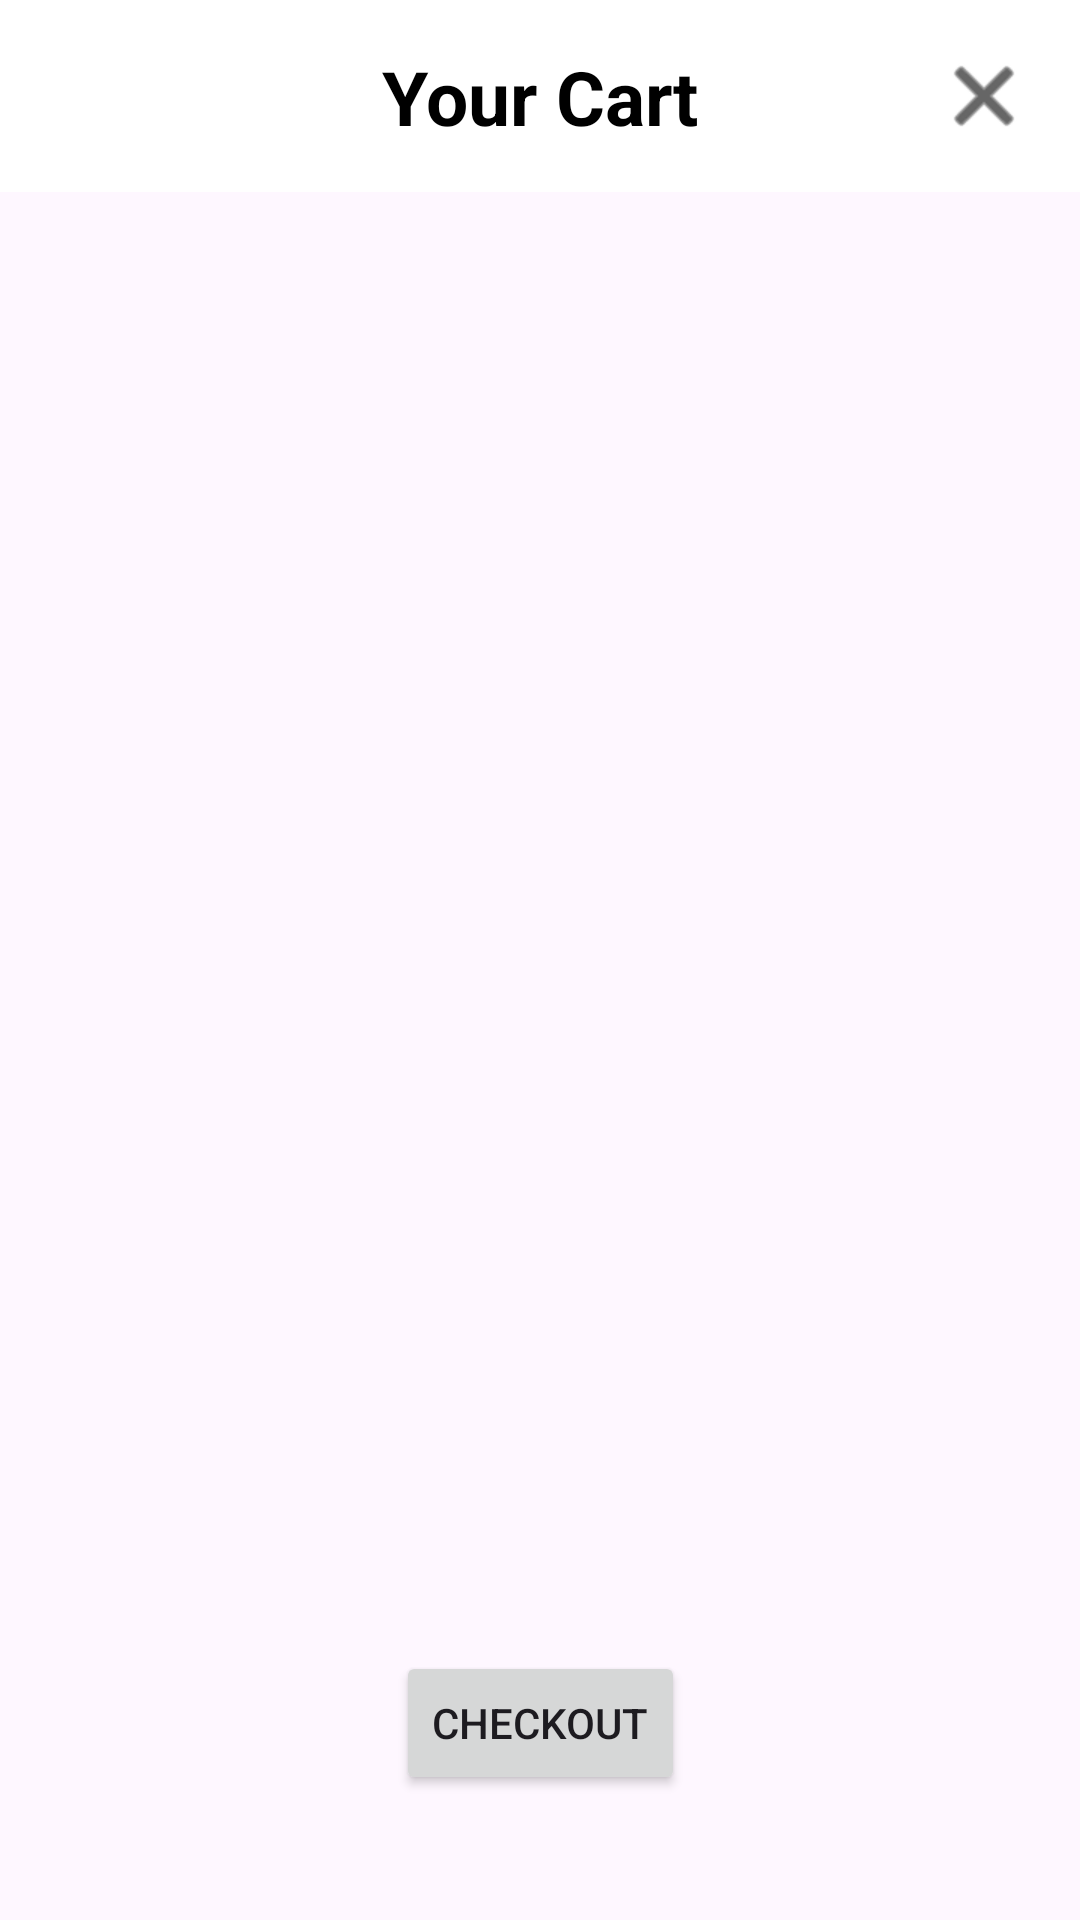

Android layout source for this screen:
<!-- AndroidManifest.xml: application theme Theme.WebStoreSoftwarePatternsCa -->
<!-- res/layout/activity_cart.xml -->
<?xml version="1.0" encoding="utf-8"?>
<androidx.constraintlayout.widget.ConstraintLayout xmlns:android="http://schemas.android.com/apk/res/android"
    xmlns:app="http://schemas.android.com/apk/res-auto"
    xmlns:tools="http://schemas.android.com/tools"
    android:layout_width="match_parent"
    android:layout_height="match_parent">

    <com.google.android.material.appbar.AppBarLayout
        android:id="@+id/appBarLayout"
        android:layout_width="match_parent"
        android:layout_height="wrap_content"
        android:theme="@style/ThemeOverlay.AppCompat.Dark.ActionBar"
        app:layout_constraintEnd_toEndOf="parent"
        app:layout_constraintTop_toTopOf="parent">

        <androidx.constraintlayout.widget.ConstraintLayout
            android:id="@+id/toolbar"
            android:layout_width="match_parent"
            android:layout_height="match_parent"
            android:background="@android:color/white"
            android:gravity="center"
            android:titleTextColor="@android:color/white"
            app:layout_constraintBottom_toBottomOf="parent"
            app:layout_constraintEnd_toEndOf="parent"
            app:layout_constraintHorizontal_bias="0.5"
            app:layout_constraintStart_toStartOf="parent"
            app:layout_constraintTop_toTopOf="parent"
            app:layout_constraintVertical_bias="0.5">

            <TextView
                android:id="@+id/toolbarTitle"
                android:layout_width="wrap_content"
                android:layout_height="wrap_content"
                android:text="Your Cart"
                android:textStyle="bold"
                android:textColor="@android:color/black"
                android:textSize="25sp"
                app:layout_constraintBottom_toBottomOf="parent"
                app:layout_constraintEnd_toEndOf="parent"
                app:layout_constraintStart_toStartOf="parent"
                app:layout_constraintTop_toTopOf="parent" />


            
            <ImageButton
                android:id="@+id/closeButton"
                android:layout_width="wrap_content"
                android:layout_height="wrap_content"
                android:background="?attr/selectableItemBackground"
                android:contentDescription="close"
                android:padding="16dp"
                android:src="@android:drawable/ic_menu_close_clear_cancel"
                app:layout_constraintEnd_toEndOf="parent"
                app:layout_constraintTop_toTopOf="parent"
                app:tint="@android:color/black" />

        </androidx.constraintlayout.widget.ConstraintLayout>

    </com.google.android.material.appbar.AppBarLayout>

    <androidx.recyclerview.widget.RecyclerView
        android:id="@+id/recyclerView"
        android:layout_width="409dp"
        android:layout_height="403dp"
        app:layout_constraintBottom_toTopOf="@+id/CheckoutButton"
        app:layout_constraintEnd_toEndOf="parent"
        app:layout_constraintHorizontal_bias="0.0"
        app:layout_constraintStart_toStartOf="parent"
        app:layout_constraintTop_toBottomOf="@+id/appBarLayout"
        app:layout_constraintVertical_bias="0.5" />

    <Button
        android:id="@+id/CheckoutButton"
        android:layout_width="wrap_content"
        android:layout_height="wrap_content"
        android:text="Checkout"
        app:layout_constraintBottom_toBottomOf="parent"
        app:layout_constraintEnd_toEndOf="parent"
        app:layout_constraintStart_toStartOf="parent"
        app:layout_constraintTop_toBottomOf="@+id/recyclerView"
        app:layout_constraintVertical_bias="0.5" />
</androidx.constraintlayout.widget.ConstraintLayout>
<!-- resources referenced by this layout -->
<resources>
  <style name="Theme.WebStoreSoftwarePatternsCa" parent="Base.Theme.WebStoreSoftwarePatternsCa" />
  <style name="Base.Theme.WebStoreSoftwarePatternsCa" parent="Theme.Material3.DayNight.NoActionBar">
          
          
      </style>
</resources>
